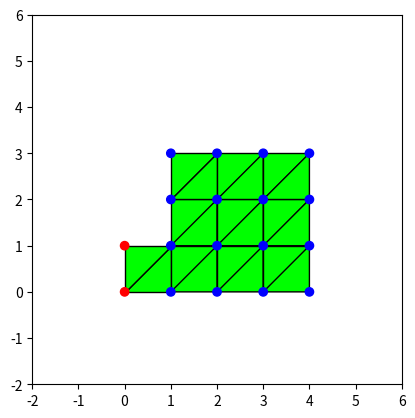

The script that saved this image: (Note: this script raises an exception after producing the figure.)
import numpy as np
from matplotlib import pyplot as plt
import sys

np.set_printoptions(suppress=True, edgeitems=10, linewidth=100000)

E = 3.7 * 1E5
v = 0.1
m = 50 * 3.1
c = 0.0

# Relates stress to strain
D = np.array([
    [1.0, v, 0.0],
    [v, 1.0, 0.0],
    [0.0, 0.0, 0.5 * (1 - v)]
])
D *= E / (1.0 - v * v)

fps = 30.
dt = 1 / fps
dt2 = dt * dt

thickness = 1

coords = np.array([
    0, 0,
    0, 1,
    1, 0,
    1, 1,
    1, 2,
    1, 3,
    2, 3,
    2, 2,
    2, 1,
    2, 0,
    3, 0,
    3, 1,
    3, 2,
    3, 3,
    4, 3,
    4, 2,
    4, 1,
    4, 0,
], dtype=np.float64)

fixed = np.array([
    1, 1,
    1, 1,
    0, 0,
    0, 0,
    0, 0,
    0, 0,
    0, 0,
    0, 0,
    0, 0,
    0, 0,
    0, 0,
    0, 0,
    0, 0,
    0, 0,
    0, 0,
    0, 0,
    0, 0,
    0, 0,
])
assert len(fixed) == len(coords), f"{len(fixed)} != {len(coords)}"

def get_triangle(p0, p1, p2):
    p0 = p0 - 1
    p1 = p1 - 1
    p2 = p2 - 1
    return [
        2 * p0, 2 * p0 + 1,
        2 * p1, 2 * p1 + 1,
        2 * p2, 2 * p2 + 1
    ]

def get_triangles(from_i, to_i):
    l = []
    for i in range(from_i, to_i):
        l.append(get_triangle(i, i + 1, i + 2))
    return l

triangles = [
    get_triangle(1, 3, 4),
    get_triangle(1, 2, 4),
    get_triangle(3, 4, 9),
    get_triangle(4, 5, 8),
    get_triangle(5, 6, 7),
    get_triangle(5, 8, 7),
    get_triangle(4, 8, 9),
    get_triangle(3, 9, 10),
    get_triangle(10, 9, 12),
    get_triangle(9, 8, 13),
    get_triangle(8, 7, 14),
    get_triangle(8, 14, 13),
    get_triangle(9, 13, 12),
    get_triangle(10, 12, 11),
    get_triangle(11, 12, 17),
    get_triangle(12, 13, 16),
    get_triangle(13, 14, 15),
    get_triangle(13, 15, 16),
    get_triangle(12, 16, 17),
    get_triangle(11, 12, 17),
    get_triangle(11, 17, 18),
]
u = np.zeros_like(coords)
u_dot = np.zeros_like(u)
u_dot_dot = np.zeros_like(u)
u_dot_dot[1::2] = -9.8

def gen_M():
    triangle_volume = 1 * 1 * 1 / 2
    M = np.zeros((len(coords), len(coords)))
    for triangle in triangles:
        mass = triangle_volume * m / 6
        for pt in triangle:
            M[pt, pt] += mass
    return M

def gen_C():
    return c * np.eye(len(coords))

def area(triangle):
    displacements = coords[triangle]# + u[triangle]

    def x(i, j):
        i -= 1
        j -= 1
        return displacements[2 * i] - displacements[2 * j]
    def y(i, j):
        i -= 1
        j -= 1
        return displacements[2 * i + 1] - displacements[2 * j + 1]

    det_j = x(1, 3) * y(2, 3) - y(1, 3) * x(2, 3)
    return 0.5 * abs(det_j)


def b(triangle):
    displacements = coords[triangle] + u[triangle]

    def x(i, j):
        i -= 1
        j -= 1
        return displacements[2 * i] - displacements[2 *j]
    def y(i, j):
        i -= 1
        j -= 1
        return displacements[2 * i + 1] - displacements[2 * j + 1]

    det_j = x(1, 3) * y(2, 3) - y(1, 3) * x(2, 3)
    b = np.array([
        [y(2, 3), 0, y(3, 1), 0, y(1, 2), 0],
        [0, x(3, 2), 0, x(1, 3), 0, x(2, 1)],
        [x(3, 2), y(2, 3), x(1, 3), y(3, 1), x(2, 1), y(1, 2)],
    ])
    return b / det_j

def b_almansi(u, triangle):
    displacements = coords[triangle] + u[triangle]
    q = u[triangle]
    def x(i, j):
        i -= 1
        j -= 1
        return displacements[2 * i] - displacements[2 *j]
    def y(i, j):
        i -= 1
        j -= 1
        return displacements[2 * i + 1] - displacements[2 * j + 1]

    det_j = x(1, 3) * y(2, 3) - y(1, 3) * x(2, 3)
    inv_det_j = 1 / det_j

    du_dx = inv_det_j * (y(2, 3) * (q[0] - q[4]) - y(1, 3) * (q[2] - q[4]))
    du_dy = inv_det_j * (-x(2, 3) * (q[0] - q[4]) + x(1, 3) * (q[2] - q[4]))
    dv_dx = inv_det_j * (y(2, 3) * (q[1] - q[5]) - y(1, 3) * (q[3] - q[5]))
    dv_dy = inv_det_j * (-x(2, 3) * (q[1] - q[5]) + x(1, 3) * (q[3] - q[5]))

    return np.array([
        du_dx - 0.5 * (du_dx ** 2 + dv_dx ** 2),
        dv_dy - 0.5 * (du_dy ** 2 + dv_dy ** 2),
        0.5 * (du_dy + dv_dx - (du_dx * du_dy + dv_dx * dv_dy))
    ])

def k(triangle):
    thickness = 1
    b_ = b(triangle)
    k = thickness * area(triangle) * b_.T.dot(D).dot(b_)
    return k

def gen_K():
    K = np.zeros([len(coords), len(coords)])
    for i, triangle in enumerate(triangles):
        local_k = k(triangle)
        for row in range(6):
            for col in range(6):
                K[triangle[col], triangle[row]] += local_k[row, col]
    return K

def generate_nonfixed_matrix(matrix):
    coords_map = []
    for i, is_fixed in enumerate(fixed):
        if is_fixed:
            continue
        coords_map.append(i)

    result = np.zeros((len(coords_map), len(coords_map)))
    for row_to, row_from in enumerate(coords_map):
        for col_to, col_from in enumerate(coords_map):
            result[row_to, col_to] = matrix[row_from, col_from]

    return result

def generate_full_vector(nonfixed_vector, result_vector):
    coords_map = []
    for i, is_fixed in enumerate(fixed):
        if is_fixed:
            continue
        coords_map.append(i)

    for from_i, to_i in enumerate(coords_map):
        result_vector[to_i] = nonfixed_vector[from_i]

    return result_vector

def generate_nonfixed_vector(full_vector):
    coords_map = []
    for i, is_fixed in enumerate(fixed):
        if is_fixed:
            continue
        coords_map.append(i)

    result = np.zeros(len(coords_map))
    for to_i, from_i in enumerate(coords_map):
        result[to_i] = full_vector[from_i]
    return result

def compute_energy(u, u_dot):
    kinetic_energy = 0.5 * u_dot.transpose().dot(M).dot(u_dot)
    strain_potential_energy = 0.5 * u.transpose().dot(K).dot(u)
    gravitational_potential_energy = 9.8 * np.sum(M.dot(u)[1::2])
    return kinetic_energy + strain_potential_energy + gravitational_potential_energy

def update_newmark(iteration):
    global u, u_dot, u_dot_dot
    K_nonfixed = generate_nonfixed_matrix(K)
    M_nonfixed = generate_nonfixed_matrix(M)
    C_nonfixed = generate_nonfixed_matrix(C)
    u_nonfixed = generate_nonfixed_vector(u)
    u_dot_nonfixed = generate_nonfixed_vector(u_dot)
    u_dot_dot_nonfixed = generate_nonfixed_vector(u_dot_dot)

    alpha = 0.5
    beta = 0.25 * (0.5 + alpha) ** 2.0

    n_1 = u_dot_nonfixed + (1 - alpha) * dt * u_dot_dot_nonfixed
    n_2 = u_nonfixed + u_dot_nonfixed * dt + (0.5 - beta) * dt * dt * u_dot_dot_nonfixed

    gravity = np.array([0 if i % 2 == 0 else -9.8 * M_nonfixed[i, i] for i in range(len(u_nonfixed))])
    rhs = gravity + M_nonfixed.dot(n_2 / (beta * dt2)) - C_nonfixed.dot(n_1 - n_2 * alpha / beta)

    u_next = np.linalg.inv(M_nonfixed / (beta * dt2) + C_nonfixed * alpha / (beta * dt) + K_nonfixed).dot(rhs)
    u_dot_dot_next = (u_next - n_2) / (beta * dt2)
    u_dot_next = n_1 + alpha * u_dot_dot_next * dt

    u = generate_full_vector(u_next, np.zeros_like(u))
    u_dot = generate_full_vector(u_dot_next, np.zeros_like(u_dot))
    u_dot_dot = generate_full_vector(u_dot_dot_next, np.zeros_like(u_dot_dot))

def update_hht(iteration):
    global u, u_dot, u_dot_dot
    K_nonfixed = generate_nonfixed_matrix(gen_K())
    M_nonfixed = generate_nonfixed_matrix(M)
    C_nonfixed = generate_nonfixed_matrix(C)
    u_nonfixed = generate_nonfixed_vector(u)
    u_dot_nonfixed = generate_nonfixed_vector(u_dot)
    u_dot_dot_nonfixed = generate_nonfixed_vector(u_dot_dot)

    alpha = 0.0#-1 / 3.0
    gamma = 0.5 * (1 - 2 * alpha)
    beta = 0.25 * (1 - alpha) ** 2

    n_1 = u_nonfixed + u_dot_nonfixed * dt + (0.5 - beta) * dt2 * u_dot_dot_nonfixed
    n_2 = u_dot_nonfixed + (1 - gamma) * dt * u_dot_dot_nonfixed

    gravity = np.array([0 if i % 2 == 0 else -9.8 * M_nonfixed[i, i] for i in range(len(u_nonfixed))])
    rhs = gravity + M_nonfixed.dot(n_1 / (beta * dt2)) - (1 + alpha) * C_nonfixed.dot(n_2 - n_1 * gamma / (beta + dt)) + alpha * C_nonfixed.dot(u_dot_nonfixed) + alpha * K_nonfixed.dot(u_nonfixed)

    u_next = np.linalg.inv(M_nonfixed / (beta * dt2) + (1 + alpha) * C_nonfixed * gamma / (beta * dt) + (1 + alpha) * K_nonfixed).dot(rhs)
    u_dot_dot_next = (u_next - n_1) / (beta * dt2)
    u_dot_next = n_2 + gamma * u_dot_dot_next * dt

    u = generate_full_vector(u_next, np.zeros_like(u))
    u_dot = generate_full_vector(u_dot_next, np.zeros_like(u_dot))
    u_dot_dot = generate_full_vector(u_dot_dot_next, np.zeros_like(u_dot_dot))

def update_bathe(iteration):
    global u, u_dot, u_dot_dot

    _M = generate_nonfixed_matrix(M)
    _C = generate_nonfixed_matrix(C)

    _u = generate_nonfixed_vector(u)
    _v = generate_nonfixed_vector(u_dot)
    _a = generate_nonfixed_vector(u_dot_dot)

    a0 = 16.0 / dt2
    a1 = 4.0 / dt
    a2 = 9.0 / dt2
    a3 = 3.0 / dt
    a4 = 2.0 * a1
    a5 = 12.0 / dt2
    a6 = -3.0 / dt2
    a7 = -1.0 / dt

    def iteration_first():
        gravity = np.zeros_like(_u)
        gravity[1::2] = -9.8 * np.diag(_M)[1::2]

        rhs = gravity
        rhs += _M.dot(a0 * _u + a4 * _v + _a)
        rhs += _C.dot(a1 * _u + _v)

        _K = generate_nonfixed_matrix(K) + a0 * _M + a1 * _C
        return np.linalg.inv(_K).dot(rhs)

    def iteration_second(half_u, half_v):
        gravity = np.zeros_like(_u)
        gravity[1::2] = -9.8 * np.diag(_M)[1::2]

        rhs = gravity
        rhs += _M.dot(a5 * half_u + a6 * _u + a1 * half_v + a7 * _v)
        rhs += _C.dot(a1 * half_u + a7 * _u)

        _K = generate_nonfixed_matrix(K) + a2 * _M + a3 * _C
        return np.linalg.inv(_K).dot(rhs)

    half_u = iteration_first()
    half_v = a1 * (half_u - _u) - _v

    next_u = iteration_second(half_u, half_v)

    next_v = -a7 * _u - a1 * half_u + a3 * next_u
    next_a = -a7 * _v - a1 * half_v + a3 * next_v

    u = generate_full_vector(next_u, np.zeros_like(u))
    u_dot = generate_full_vector(next_v, np.zeros_like(u_dot))
    u_dot_dot = generate_full_vector(next_a, np.zeros_like(u_dot_dot))

K = gen_K()
M = gen_M()
C = gen_C()

def draw_triangles(u):
    points = coords + u
    forces = M.dot(u_dot_dot)

    for triangle in triangles:
        x1, y1, x2, y2, x3, y3 = points[triangle]

        stresses = D.dot(b(triangle)).dot(u[triangle])
        stress = np.linalg.norm(stresses)

        def color(c):
            return max(min(c, 1.0), 0.0)
        max_stress = 50000
        red = color(stress / max_stress)
        green = color((max_stress - stress) / max_stress)

        plt.fill((x1, x2, x3), (y1, y2, y3), facecolor=(red, green, 0.0), edgecolor="black", linewidth=1, zorder=-10)

    # plt.quiver(points[::2], points[1::2], forces[::2], forces[1::2], color="black")
    plt.scatter(points[::2], points[1::2], color=["red" if i == 1 else "blue" for i in fixed[::2]])

def draw_k_matrix():
    points = coords + u
    max_element = np.max(K)
    for from_i in range(len(coords))[::2]:
        for to_i in range(len(coords))[::2]:
            if from_i == to_i: continue
            if abs(K[from_i, to_i]) < 1E-3: continue

            from_x = points[from_i]
            from_y = points[from_i + 1]
            to_x = points[to_i]
            to_y = points[to_i + 1]

            # print (f"element: {K[from_i, to_i]}, at from: {from_i} ({from_x}, {from_y}, to: {to_i}, {to_x}, {to_y}")

            element = abs(K[from_i, to_i])
            color = (element / max_element, element / max_element, 0.5)
            plt.plot((from_x, to_x), (from_y, to_y), color=color, linewidth=2)

    plt.scatter(points[::2], points[1::2], colors)


def draw(i, u):
    plt.clf()
    plt.gca().set_aspect('equal', adjustable='box')

    print (f"Saving frame {i}")
    plt.xlim(min(coords) - 2, max(coords) + 2)
    plt.ylim(min(coords) - 2, max(coords) + 2)
    draw_triangles(u)
    #draw_k_matrix()

    if isinstance(i, int):
        plt.savefig(f"/tmp/{i:07}.png")
    else:
        plt.savefig(f"/tmp/{i}.png")

if __name__ == "__main__":
    draw("00_init", u)

    gravity = np.zeros_like(u)
    for i in range(len(gravity)):
        if i % 2 != 0:
            gravity[i] = -9.8 * M[i, i]

    ref_u = generate_full_vector(np.linalg.inv(generate_nonfixed_matrix(K)).dot(generate_nonfixed_vector(gravity)), np.zeros_like(u))
    draw("00_steady", ref_u)

    max_i = 5000
    if len(sys.argv) == 2:
        max_i = int(sys.argv[1])

    initial_energy = None

    for i in range(max_i):
        print (f"Generating frame {i}")
        update_bathe(i)
        if initial_energy is None:
            initial_energy = compute_energy(u, u_dot)
        print (f"Total Energy: initial: {initial_energy}, at {i}: {compute_energy(u, u_dot)}", )

        if i % int(1 / 30 * fps) == 0:
            draw(i, u)

        i += 1
